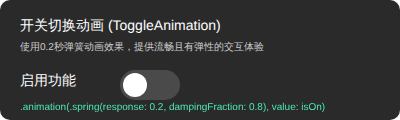
t = 0.00 s
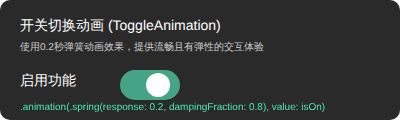
t = 0.20 s
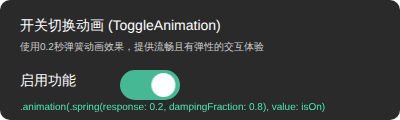
t = 0.40 s
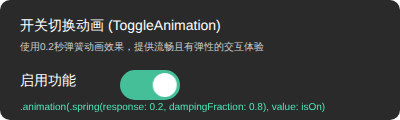
t = 0.60 s

The animated SVG that drew these frames (rendered in a browser with its animation timeline set to each time). Animation: 2 CSS @keyframes rules; one cycle of 0.80 s, repeats indefinitely.

<?xml version="1.0" encoding="UTF-8" standalone="no"?>
<svg width="400" height="120" xmlns="http://www.w3.org/2000/svg">
  <style>
    @keyframes toggleMove {
      0% { transform: translateX(0); }
      100% { transform: translateX(30px); }
    }
    @keyframes colorChange {
      0% { fill: rgba(150, 150, 150, 0.3); }
      100% { fill: rgba(77, 230, 181, 0.8); }
    }
    .toggle-circle {
      animation-name: toggleMove;
      animation-duration: 0.8s;
      animation-iteration-count: infinite;
      animation-direction: alternate;
      animation-timing-function: cubic-bezier(0.2, 0.8, 0.2, 1.0);
    }
    .toggle-bg {
      animation-name: colorChange;
      animation-duration: 0.8s;
      animation-iteration-count: infinite;
      animation-direction: alternate;
      animation-timing-function: cubic-bezier(0.2, 0.8, 0.2, 1.0);
    }
  </style>
  
  <!-- 背景 -->
  <rect x="0" y="0" width="400" height="120" fill="#2A2A2A" rx="10" ry="10" />
  
  <!-- 标题 -->
  <text x="20" y="30" font-family="Arial" font-size="14" fill="white">开关切换动画 (ToggleAnimation)</text>
  
  <!-- 说明文本 -->
  <text x="20" y="50" font-family="Arial" font-size="10" fill="#CCCCCC">使用0.2秒弹簧动画效果，提供流畅且有弹性的交互体验</text>
  
  <!-- 开关部分 -->
  <g transform="translate(20, 70)">
    <text x="0" y="15" font-family="Arial" font-size="14" fill="white">启用功能</text>
    
    <!-- 开关背景 -->
    <rect class="toggle-bg" x="100" y="0" width="60" height="30" rx="15" ry="15" />
    
    <!-- 开关滑块 -->
    <circle class="toggle-circle" cx="115" cy="15" r="12" fill="white" />
  </g>
  
  <!-- 技术细节 -->
  <text x="20" y="110" font-family="Arial" font-size="10" fill="#4DE6B5">.animation(.spring(response: 0.2, dampingFraction: 0.8), value: isOn)</text>
</svg> 